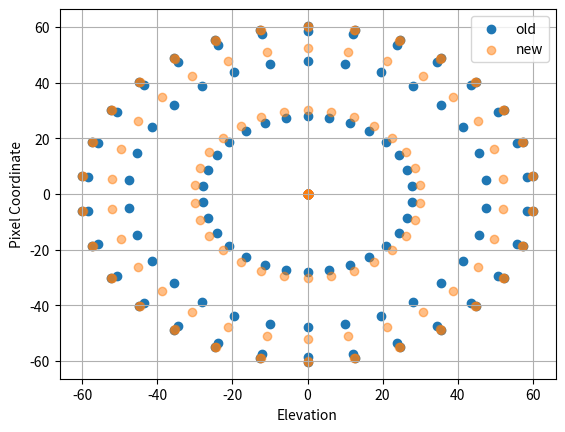

The matplotlib source for this figure:
#
# An object that represents a location in the Elevation and Azimuth, and
# handles projection into the l,m plane.
#
# [redacted]
#
import numpy as np


class ElAz(object):
    def __init__(self, el, az):

        self.el = el
        self.az = az
        self.el_r = np.radians(el)
        self.az_r = np.radians(az)

        # l,m are the cosines of the angle between the source vector and the
        # u and v axes respectively.
        self.l = -np.sin(self.az_r) * np.cos(self.el_r)
        self.m = np.cos(self.az_r) * np.cos(self.el_r)

    def get_lm(self):
        return self.l, self.m

    def __repr__(self):
        return f"tart.imaging.ElAz(el={self.el:5.2f}, az={self.az:5.2f})"

    '''
        Return the area of a unit-solid area of source dS
        in the l,m plane
    '''
    def get_lm_area(self, dS=1.0):
        return dS * np.sqrt(1.0 - self.l * self.l - self.m * self.m)

    def get_px(self, num_bins):
        ''' Get source location in pixels from it's direction
            cosines. These should be image coordinates in an
            image num_bins x num_bins essentially used as array
            indices.
        '''
        n2 = num_bins // 2
        x_px = int(np.round(self.l * n2 + n2))
        y_px = num_bins - int(np.round(self.m * n2 + n2))
        return x_px, y_px

    def deg_to_pix(self, num_bins, deg):
        pix_per_rad = num_bins / np.pi
        d = np.radians(deg) * pix_per_rad / 2
        return d

    def get_px_window(self, num_bins, window_deg):
        ''' Get a pixel window around a source with width window_deg
            This is assumed to be an inverse FFT image with num_bins x num_bins
        '''
        x_i, y_i = self.get_px(num_bins)

        d = self.deg_to_pix(num_bins, window_deg)

        x_min = int(np.floor(x_i - d))
        x_max = int(np.ceil(x_i + d))
        y_min = int(np.floor(y_i - d))
        y_max = int(np.ceil(y_i + d))
        area = (x_max - x_min) * (y_max - y_min)
        return x_min, x_max, y_min, y_max, area

    def get_old_lm(self):
        R = 10 * np.pi * 2
        r = 90 - np.degrees(self.el_r)
        r = R * np.arctan(r / R)
        x = r * np.sin(self.az_r)
        y = r * np.cos(self.az_r)
        return [-x, y]


def from_json(source_json, el_limit=0.0, jy_limit=1e5):
    src_list = []

    for src in source_json:
        try:
            if (src["el"] > el_limit) and (src["jy"] > jy_limit):
                src_list.append(ElAz(src["el"], src["az"]))
        except:
            print(("ERROR in catalog src={}".format(src)))

    return src_list


def get_source_coordinates(source_list):
    x_list = []
    y_list = []

    for src in source_list:
        x_list.append(src.l)
        y_list.append(src.m)

    return [x_list, y_list]


if __name__ == "__main__":
    el_range = np.radians([0, 5, 30, 60, 90])
    az_range = np.radians(np.linspace(0, 360, 30, endpoint=False))

    import matplotlib.pyplot as plt

    old = []
    new = []

    for el in el_range:
        for az in az_range:
            s = ElAz(np.degrees(el), np.degrees(az))
            new.append([s.l, s.m])
            old.append(s.get_old_lm())

    old = np.array(old)
    new = np.array(new) * np.max(old)
    print((new.shape, old.shape))
    plt.figure()
    plt.scatter(old[:, 0], old[:, 1], label="old", alpha=1.0)
    plt.scatter(new[:, 0], new[:, 1], label="new", alpha=0.5)
    plt.xlabel("Elevation")
    plt.ylabel("Pixel Coordinate")
    plt.grid(True)
    plt.legend()
    plt.savefig("Old_vs_new pixel coordinates")
    plt.show()
